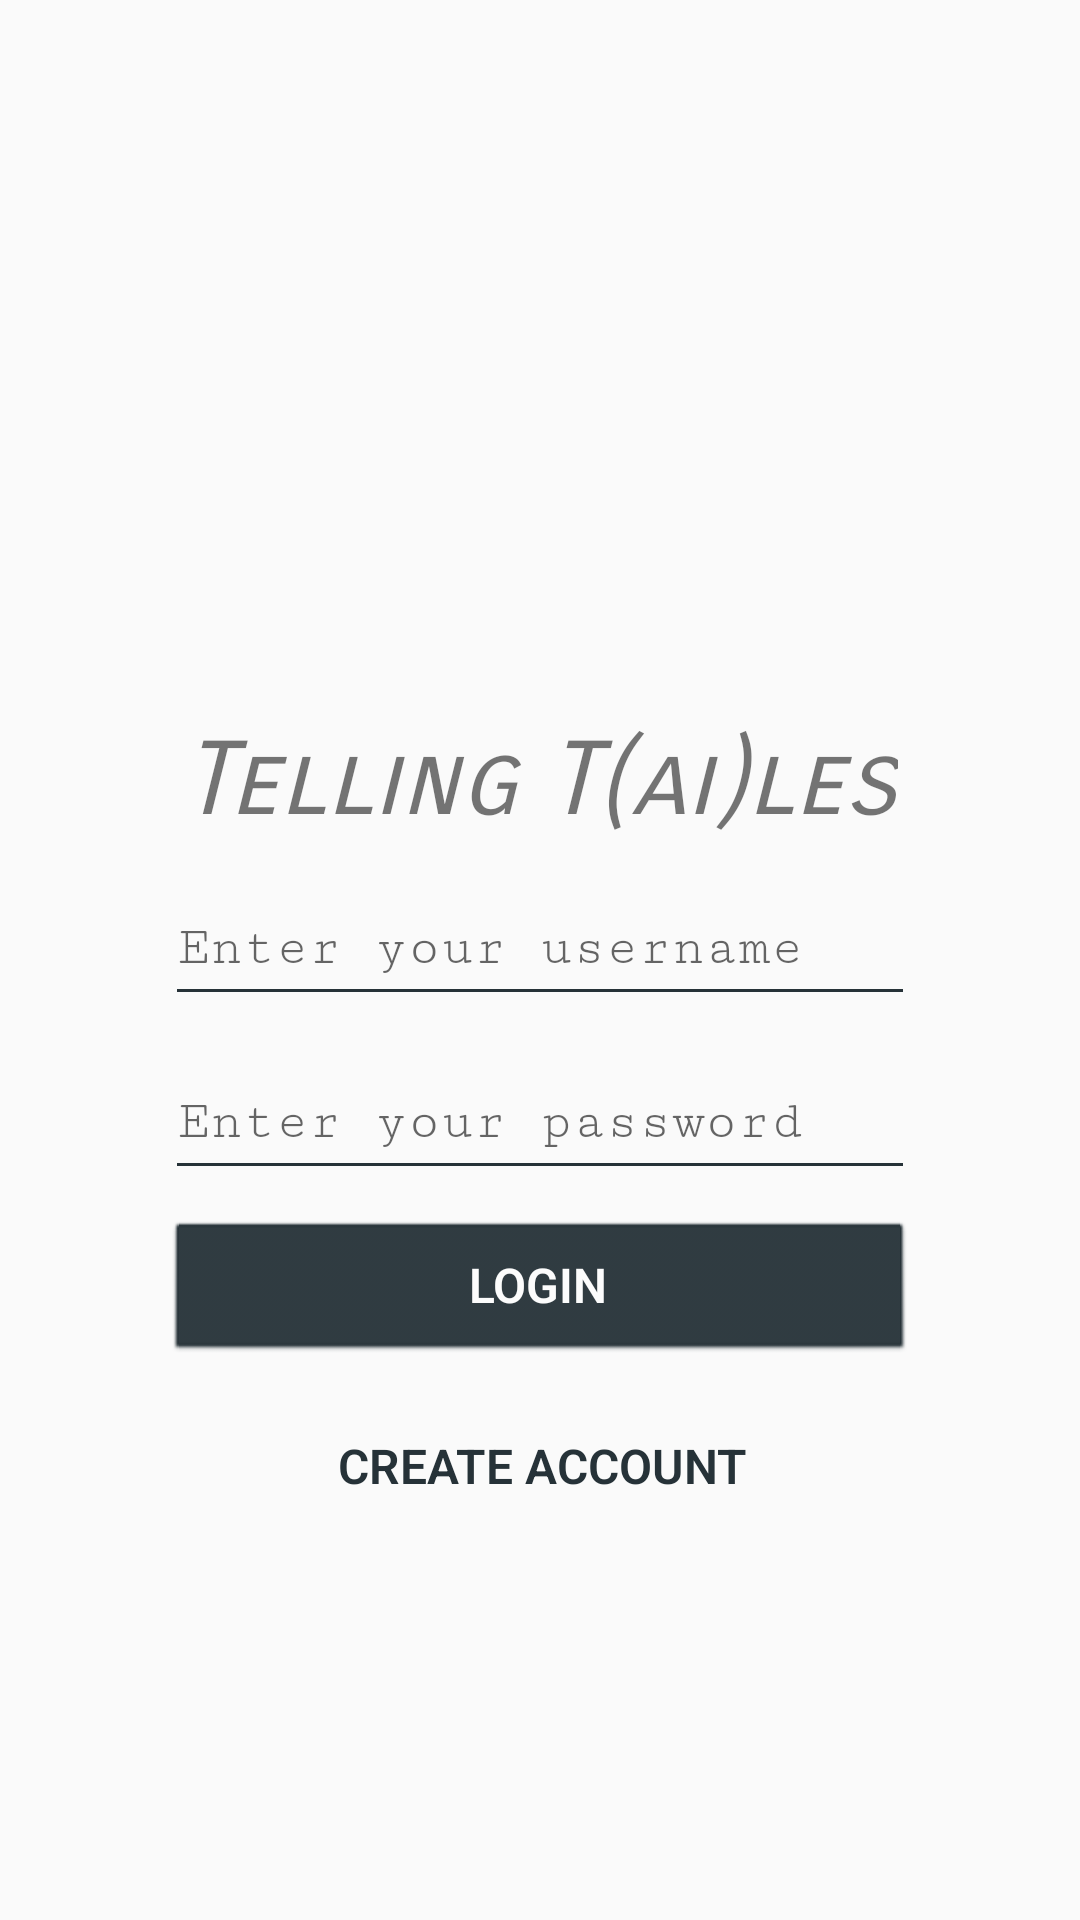

The Android layout XML behind this screen, and the referenced resources:
<!-- AndroidManifest.xml: application theme Theme.AppCompat.Light.NoActionBar -->
<!-- res/layout/activity_login.xml -->
<?xml version="1.0" encoding="utf-8"?>
<androidx.constraintlayout.widget.ConstraintLayout xmlns:android="http://schemas.android.com/apk/res/android"
    xmlns:app="http://schemas.android.com/apk/res-auto"
    xmlns:tools="http://schemas.android.com/tools"
    android:layout_width="match_parent"
    android:layout_height="match_parent"
    android:theme="@style/Theme"
    tools:context=".activity.LoginActivity">

    <TextView
        android:id="@+id/appTitleView"
        style="@style/MainTitle"
        android:layout_width="wrap_content"
        android:layout_height="wrap_content"
        android:text="@string/login_app_title"
        app:layout_constraintBottom_toBottomOf="parent"
        app:layout_constraintEnd_toEndOf="parent"
        app:layout_constraintStart_toStartOf="parent"
        app:layout_constraintTop_toTopOf="parent"
        app:layout_constraintVertical_bias="0.40" />

    <EditText
        android:id="@+id/enterUsernameView"
        style="@style/SmallTextInput"
        android:hint="@string/username_hint"
        android:inputType="textPersonName"
        app:layout_constraintEnd_toEndOf="parent"
        app:layout_constraintStart_toStartOf="parent"
        app:layout_constraintTop_toBottomOf="@+id/appTitleView"
        android:autofillHints="username" />

    <EditText
        android:id="@+id/enterPasswordView"
        style="@style/SmallTextInput"
        android:hint="@string/password_hint"
        android:inputType="textPassword"
        app:layout_constraintEnd_toEndOf="parent"
        app:layout_constraintStart_toStartOf="parent"
        app:layout_constraintTop_toBottomOf="@+id/enterUsernameView"
        android:autofillHints="password" />

    <Button
        android:id="@+id/loginButton"
        style="@style/PrimaryButton"
        android:text="@string/login_button_text"
        app:layout_constraintEnd_toEndOf="parent"
        app:layout_constraintStart_toStartOf="parent"
        app:layout_constraintTop_toBottomOf="@+id/enterPasswordView" />

    <Button
        android:id="@+id/createAccountNavButton"
        style="?android:attr/borderlessButtonStyle"
        android:layout_width="250dp"
        android:layout_height="wrap_content"
        android:layout_marginTop="10dp"
        android:fontFamily="sans-serif-light"
        android:textAllCaps="true"
        android:textSize="16sp"
        android:textStyle="bold"
        android:text="@string/create_account_button_text"
        app:layout_constraintEnd_toEndOf="parent"
        app:layout_constraintHorizontal_bias="0.505"
        app:layout_constraintStart_toStartOf="parent"
        app:layout_constraintTop_toBottomOf="@+id/loginButton" />

</androidx.constraintlayout.widget.ConstraintLayout>
<!-- resources referenced by this layout -->
<resources>
  <string name="create_account_button_text">Create Account</string>
  <string name="login_app_title">Telling T(ai)les</string>
  <string name="login_button_text">Login</string>
  <string name="password_hint">Enter your password</string>
  <string name="username_hint">Enter your username</string>
  <style name="MainTitle" parent="@android:style/Widget.TextView">
          <item name="android:textSize">34sp</item>
          <item name="android:fontFamily">sans-serif-smallcaps</item>
          <item name="android:textStyle">italic</item>
          <item name="android:typeface">sans</item>
      </style>
  <style name="PrimaryButton" parent="@android:style/Widget.Button">
          <item name="android:backgroundTint">?attr/colorSecondary</item>
          <item name="android:layout_width">250dp</item>
          <item name="android:layout_height">wrap_content</item>
          <item name="android:layout_marginTop">10dp</item>
          <item name="android:fontFamily">sans-serif-light</item>
          <item name="android:textStyle">bold</item>
          <item name="android:textSize">16sp</item>
          <item name="android:textAllCaps">true</item>
          <item name="android:textColor">?attr/colorOnSecondary</item>
      </style>
  <style name="SmallTextInput" parent="@android:style/Widget.EditText">
          <item name="android:fontFamily">serif-monospace</item>
          <item name="android:layout_width">250dp</item>
          <item name="android:layout_height">wrap_content</item>
          <item name="android:minHeight">48dp</item>
          <item name="android:layout_marginTop">10dp</item>
      </style>
  <style name="Theme" parent="Theme.MaterialComponents.Light.NoActionBar">
          
          <item name="colorPrimary">@color/off_white</item>
          <item name="colorPrimaryDark">@color/pitch</item>
          <item name="colorAccent">@color/pitch</item>
          <item name="colorPrimaryVariant">@color/pitch</item>
          <item name="colorOnPrimary">@color/pitch</item>
  
          
          <item name="colorSecondary">@color/pitch</item>
          <item name="colorSecondaryVariant">@color/light_slate</item>
          <item name="colorOnSecondary">@color/off_white</item>
  
          
          <item name="android:statusBarColor" tools:targetApi="l">?attr/colorPrimaryVariant</item>
  
          
          <item name="colorSurface">@color/off_white</item>
          <item name="android:textColorPrimary">@color/pitch</item>
          <item name="android:textColorSecondary">@color/pitch</item>
      </style>
  <color name="off_white">#FFfcfcfc</color>
  <color name="pitch">#FF263238</color>
  <color name="light_slate">#FF62727b</color>
</resources>
